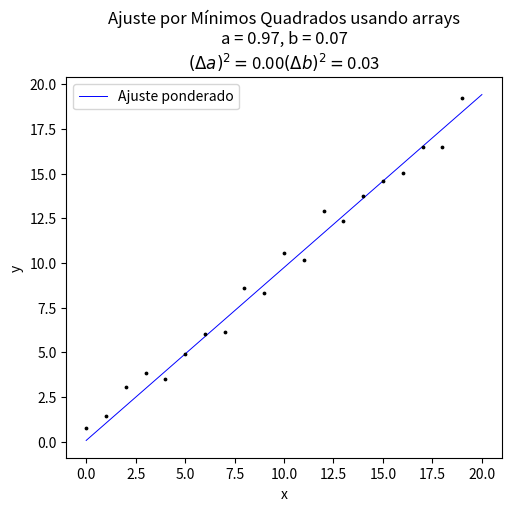

Write Python code to recreate this figure.
import matplotlib.pyplot as plt
import numpy as np

np.random.seed(666)
erroy = np.random.normal(0, 0.9, 20)

x = np.arange(0, 20, 1)
y = x + erroy
n = len(x)

# Definição das médias
xm = sum(x)/n
ym = sum(y)/n
x2m = sum(x**2)/n
xym = sum(x*y)/n
delta = (x2m*n) - (xm*xm)

# Coeficiente angular
a = ((xym*n) - (xm*ym))/delta
# Coeficiente linear
b = ((x2m*ym) - (xym*xm))/delta

# Definição das médias ponderadas
w = (y - a*x - b)**(-2)
wm = sum(w)/n
xwm = sum(x*w)/n
x2wm = sum((x**2)*w)/n
ywm = sum(y*w)/n
xywm = sum(x*y*w)/n
deltapond = wm*x2wm - xwm**2

# Coeficientes ponderados: a = angular || b = linear
apond = (wm*xywm - xwm*ywm)/deltapond
bpond = (ywm*x2wm - xywm*xwm)/deltapond

# Ajuste ponderado
xpond = np.linspace(0, 20, 100)
ypond = apond*xpond + bpond

deltaa2 = wm/deltapond
deltab2 = x2wm/deltapond

fig, ax = plt.subplots(1, 1, figsize=(5, 5), layout='constrained')

plt.scatter(x, y, s=3, c='k', zorder=2)
plt.plot(xpond, ypond, 'b', linewidth=0.7, label='Ajuste ponderado', zorder=1)
plt.plot()
plt.legend()
plt.xlabel('x')
plt.ylabel('y')
plt.title('Ajuste por Mínimos Quadrados usando arrays\n'+f'a = {apond:.2f}, b = {bpond:.2f}\n'+r'$(\Delta a)^2 = $'+f'{deltaa2:.2f}'+r'$(\Delta b)^2 = $'+f'{deltab2:.2f}')
plt.savefig('ajuste-arrays.png', dpi=400)

